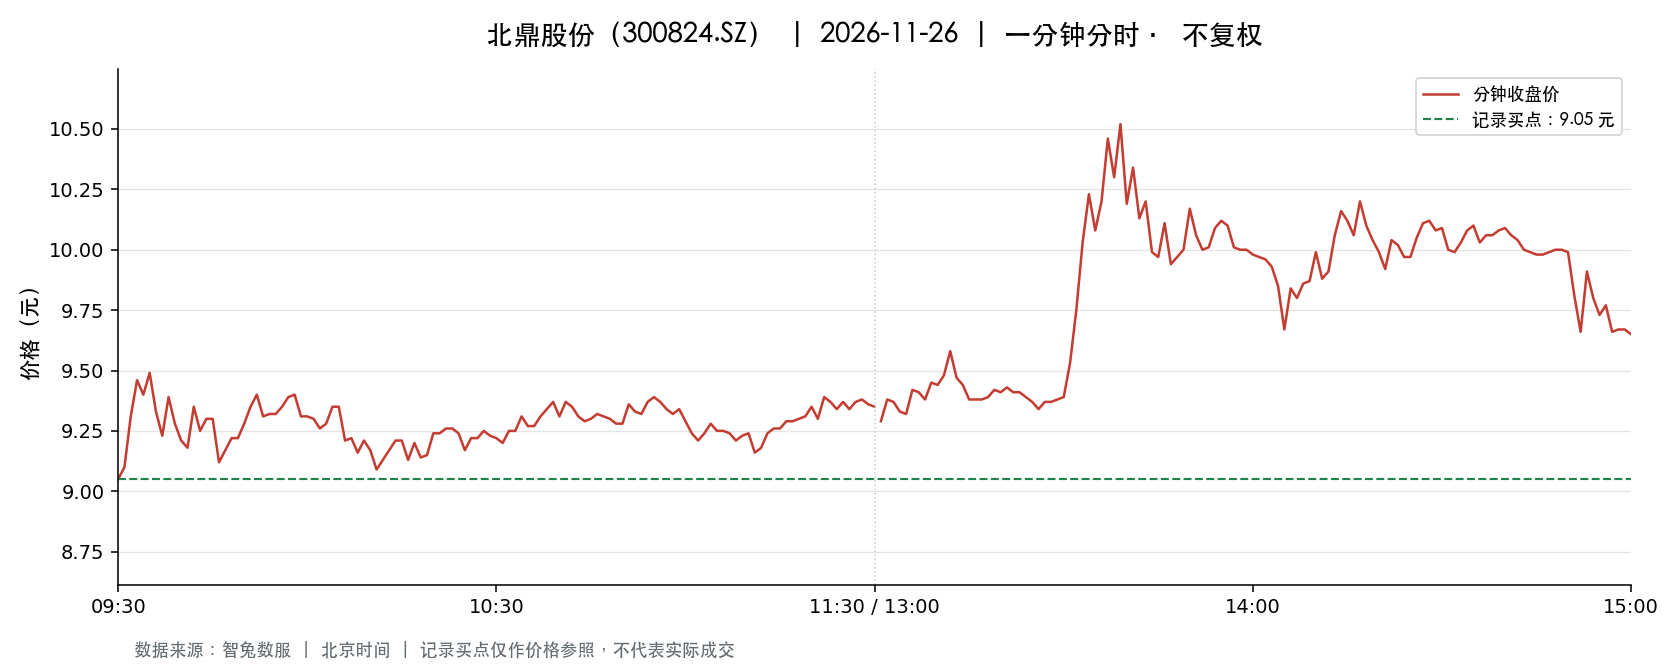

Source data for this figure (header and first rows):
t, o, h, l, c, v, a, pc, sf
2026-11-26 09:30:00, 9.05, 9.05, 9.05, 9.05, 8079, 7311495, 9.87, 0.0
2026-11-26 09:31:00, 9.25, 9.31, 9.04, 9.1, 19984, 18367368, 9.05, 0.0
2026-11-26 09:32:00, 9.08, 9.31, 9.06, 9.31, 19834, 18166596, 9.1, 0.0
2026-11-26 09:33:00, 9.31, 9.47, 9.31, 9.46, 9373, 8765711, 9.31, 0.0
2026-11-26 09:34:00, 9.46, 9.46, 9.28, 9.4, 12433, 11662985, 9.46, 0.0
2026-11-26 09:35:00, 9.38, 9.5, 9.38, 9.49, 5232, 4942238, 9.4, 0.0
2026-11-26 09:36:00, 9.5, 9.52, 9.33, 9.33, 8076, 7612110, 9.49, 0.0
2026-11-26 09:37:00, 9.35, 9.35, 9.23, 9.23, 5795, 5396750, 9.33, 0.0
2026-11-26 09:38:00, 9.31, 9.44, 9.31, 9.39, 6188, 5786951, 9.23, 0.0
2026-11-26 09:39:00, 9.39, 9.41, 9.28, 9.28, 4579, 4274829, 9.39, 0.0
2026-11-26 09:40:00, 9.33, 9.36, 9.21, 9.21, 3241, 3006538, 9.28, 0.0
2026-11-26 09:41:00, 9.21, 9.21, 9.02, 9.18, 13046, 11927467, 9.21, 0.0
2026-11-26 09:42:00, 9.21, 9.37, 9.21, 9.35, 5372, 4968749, 9.18, 0.0
2026-11-26 09:43:00, 9.3, 9.31, 9.25, 9.25, 3329, 3095119, 9.35, 0.0
2026-11-26 09:44:00, 9.27, 9.3, 9.26, 9.3, 3327, 3089945, 9.25, 0.0
2026-11-26 09:45:00, 9.29, 9.33, 9.27, 9.3, 2126, 1977182, 9.3, 0.0
2026-11-26 09:46:00, 9.3, 9.3, 9.12, 9.12, 4202, 3858954, 9.3, 0.0
2026-11-26 09:47:00, 9.08, 9.18, 9.08, 9.17, 4194, 3823547, 9.12, 0.0
2026-11-26 09:48:00, 9.17, 9.26, 9.12, 9.22, 2676, 2455645, 9.17, 0.0
2026-11-26 09:49:00, 9.27, 9.28, 9.22, 9.22, 1530, 1413589, 9.22, 0.0
2026-11-26 09:50:00, 9.22, 9.28, 9.22, 9.28, 1542, 1428344, 9.22, 0.0
2026-11-26 09:51:00, 9.26, 9.35, 9.26, 9.35, 2779, 2588514, 9.28, 0.0
2026-11-26 09:52:00, 9.35, 9.41, 9.35, 9.4, 2543, 2384552, 9.35, 0.0
2026-11-26 09:53:00, 9.4, 9.4, 9.31, 9.31, 2425, 2270749, 9.4, 0.0
2026-11-26 09:54:00, 9.31, 9.32, 9.3, 9.32, 1379, 1283525, 9.31, 0.0
2026-11-26 09:55:00, 9.33, 9.33, 9.31, 9.32, 834.0, 776913, 9.32, 0.0
2026-11-26 09:56:00, 9.34, 9.35, 9.32, 9.35, 1285, 1199597, 9.32, 0.0
2026-11-26 09:57:00, 9.35, 9.4, 9.35, 9.39, 1778, 1667442, 9.35, 0.0
2026-11-26 09:58:00, 9.39, 9.4, 9.38, 9.4, 1091, 1024789, 9.39, 0.0
2026-11-26 09:59:00, 9.4, 9.4, 9.31, 9.31, 1302, 1217953, 9.4, 0.0
2026-11-26 10:00:00, 9.3, 9.31, 9.3, 9.31, 1736, 1615081, 9.31, 0.0
2026-11-26 10:01:00, 9.31, 9.31, 9.3, 9.3, 2084, 1939613, 9.31, 0.0
2026-11-26 10:02:00, 9.3, 9.31, 9.26, 9.26, 1928, 1789620, 9.3, 0.0
2026-11-26 10:03:00, 9.26, 9.3, 9.25, 9.28, 905.0, 838806, 9.26, 0.0
2026-11-26 10:04:00, 9.29, 9.35, 9.28, 9.35, 724.0, 674557, 9.28, 0.0
2026-11-26 10:05:00, 9.35, 9.35, 9.32, 9.35, 704.0, 658094, 9.35, 0.0
2026-11-26 10:06:00, 9.33, 9.34, 9.21, 9.21, 1901, 1763046, 9.35, 0.0
2026-11-26 10:07:00, 9.21, 9.23, 9.21, 9.22, 1508, 1390310, 9.21, 0.0
2026-11-26 10:08:00, 9.22, 9.22, 9.16, 9.16, 2493, 2289478, 9.22, 0.0
2026-11-26 10:09:00, 9.16, 9.22, 9.15, 9.21, 1404, 1288859, 9.16, 0.0
2026-11-26 10:10:00, 9.2, 9.2, 9.17, 9.17, 1017, 934095, 9.21, 0.0
2026-11-26 10:11:00, 9.17, 9.18, 9.09, 9.09, 3692, 3372154, 9.17, 0.0
2026-11-26 10:12:00, 9.09, 9.13, 9.09, 9.13, 3143, 2859971, 9.09, 0.0
2026-11-26 10:13:00, 9.12, 9.18, 9.12, 9.17, 2039, 1865744, 9.13, 0.0
2026-11-26 10:14:00, 9.17, 9.21, 9.15, 9.21, 1756, 1610143, 9.17, 0.0
2026-11-26 10:15:00, 9.21, 9.27, 9.21, 9.21, 2163, 1998950, 9.21, 0.0
2026-11-26 10:16:00, 9.2, 9.22, 9.12, 9.13, 2877, 2626407, 9.21, 0.0
2026-11-26 10:17:00, 9.16, 9.2, 9.12, 9.2, 3043, 2779553, 9.13, 0.0
2026-11-26 10:18:00, 9.18, 9.19, 9.14, 9.14, 814.0, 747103, 9.2, 0.0
2026-11-26 10:19:00, 9.17, 9.17, 9.13, 9.15, 1573, 1438255, 9.14, 0.0
2026-11-26 10:20:00, 9.15, 9.25, 9.15, 9.24, 1026, 943207, 9.15, 0.0
2026-11-26 10:21:00, 9.24, 9.27, 9.24, 9.24, 966.0, 893657, 9.24, 0.0
2026-11-26 10:22:00, 9.24, 9.26, 9.22, 9.26, 928.0, 857607, 9.24, 0.0
2026-11-26 10:23:00, 9.26, 9.27, 9.25, 9.26, 667.0, 617594, 9.26, 0.0
2026-11-26 10:24:00, 9.26, 9.26, 9.24, 9.24, 748.0, 691516, 9.26, 0.0
2026-11-26 10:25:00, 9.23, 9.23, 9.17, 9.17, 1246, 1145370, 9.24, 0.0
2026-11-26 10:26:00, 9.19, 9.22, 9.16, 9.22, 549.0, 504587, 9.17, 0.0
2026-11-26 10:27:00, 9.22, 9.25, 9.22, 9.22, 754.0, 696312, 9.22, 0.0
2026-11-26 10:28:00, 9.24, 9.25, 9.22, 9.25, 575.0, 531618, 9.22, 0.0
2026-11-26 10:29:00, 9.25, 9.25, 9.23, 9.23, 447.0, 413069, 9.25, 0.0
... 181 more rows
